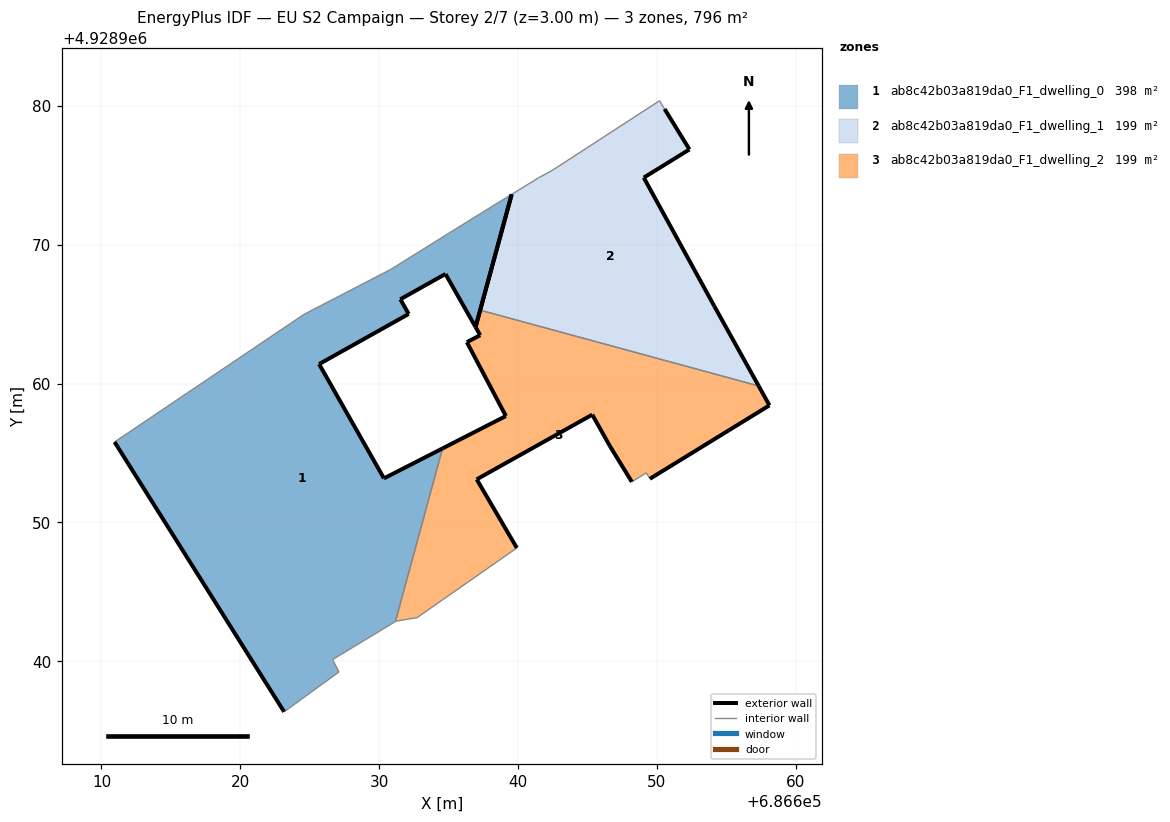
=== STOREY PLAN SPEC (per zone: floor XY polygon, exterior-wall plan segments, windows/doors) ===
zone 1: ab8c42b03a819da0_F1_dwelling_0  (397.9 m²)
  floor: (686631.17, 4928942.86) (686634.56, 4928955.33) (686630.34, 4928953.17) (686625.67, 4928961.40) (686632.12, 4928965.01) (686631.52, 4928966.07) (686634.77, 4928967.89) (686636.94, 4928964.06) (686639.54, 4928973.62) (686637.24, 4928972.21) (686630.83, 4928968.22) (686624.58, 4928964.98) (686610.94, 4928955.79) (686623.15, 4928936.36) (686627.10, 4928939.23) (686626.64, 4928940.12)
  exterior wall: (686639.54, 4928973.62) – (686636.94, 4928964.06)  [9.9 m]
  exterior wall: (686636.94, 4928964.06) – (686634.77, 4928967.89)  [4.4 m]
  exterior wall: (686634.77, 4928967.89) – (686631.52, 4928966.07)  [3.7 m]
  exterior wall: (686631.52, 4928966.07) – (686632.12, 4928965.01)  [1.2 m]
  exterior wall: (686632.12, 4928965.01) – (686625.67, 4928961.40)  [7.4 m]
  exterior wall: (686625.67, 4928961.40) – (686630.34, 4928953.17)  [9.5 m]
  exterior wall: (686630.34, 4928953.17) – (686634.56, 4928955.33)  [4.7 m]
  exterior wall: (686623.15, 4928936.36) – (686610.94, 4928955.79)  [22.9 m]
  interior walls: 8
zone 2: ab8c42b03a819da0_F1_dwelling_1  (199.0 m²)
  floor: (686657.33, 4928959.82) (686654.12, 4928965.59) (686649.05, 4928974.83) (686652.34, 4928976.86) (686650.55, 4928979.77) (686650.19, 4928980.37) (686642.52, 4928975.39) (686641.45, 4928974.80) (686639.54, 4928973.62) (686637.27, 4928965.28)
  exterior wall: (686650.55, 4928979.77) – (686652.34, 4928976.86)  [3.4 m]
  exterior wall: (686652.34, 4928976.86) – (686649.05, 4928974.83)  [3.9 m]
  exterior wall: (686649.05, 4928974.83) – (686654.12, 4928965.59)  [10.5 m]
  exterior wall: (686654.12, 4928965.59) – (686657.33, 4928959.82)  [6.6 m]
  exterior wall: (686637.27, 4928965.28) – (686639.54, 4928973.62)  [8.6 m]
  interior walls: 5
zone 3: ab8c42b03a819da0_F1_dwelling_2  (199.1 m²)
  floor: (686649.49, 4928953.14) (686658.10, 4928958.43) (686657.33, 4928959.82) (686637.27, 4928965.28) (686636.94, 4928964.06) (686637.27, 4928963.48) (686636.31, 4928962.98) (686639.12, 4928957.66) (686634.56, 4928955.33) (686631.17, 4928942.86) (686631.21, 4928942.89) (686632.72, 4928943.14) (686639.91, 4928948.16) (686637.02, 4928953.10) (686645.34, 4928957.76) (686646.62, 4928955.48) (686648.19, 4928952.92) (686649.23, 4928953.57)
  exterior wall: (686636.94, 4928964.06) – (686637.27, 4928965.28)  [1.3 m]
  exterior wall: (686657.33, 4928959.82) – (686658.10, 4928958.43)  [1.6 m]
  exterior wall: (686658.10, 4928958.43) – (686649.49, 4928953.14)  [10.1 m]
  exterior wall: (686648.19, 4928952.92) – (686646.62, 4928955.48)  [3.0 m]
  exterior wall: (686646.62, 4928955.48) – (686645.34, 4928957.76)  [2.6 m]
  exterior wall: (686645.34, 4928957.76) – (686637.02, 4928953.10)  [9.5 m]
  exterior wall: (686637.02, 4928953.10) – (686639.91, 4928948.16)  [5.7 m]
  exterior wall: (686634.56, 4928955.33) – (686639.12, 4928957.66)  [5.1 m]
  exterior wall: (686639.12, 4928957.66) – (686636.31, 4928962.98)  [6.0 m]
  exterior wall: (686636.31, 4928962.98) – (686637.27, 4928963.48)  [1.1 m]
  exterior wall: (686637.27, 4928963.48) – (686636.94, 4928964.06)  [0.7 m]
  interior walls: 7

=== DERIVED (storey summary) ===
Building: EU S2 Campaign
Storey: 2 of 7  (floor level z = 3.00 m)
Storey gross floor area: 795.9 m²
Zones on this storey: 3
  - ab8c42b03a819da0_F1_dwelling_0: floor 397.9 m²; exterior wall 63.8 m (191.3 m²); WWR 0.0%
  - ab8c42b03a819da0_F1_dwelling_1: floor 199.0 m²; exterior wall 33.1 m (99.2 m²); WWR 0.0%
  - ab8c42b03a819da0_F1_dwelling_2: floor 199.1 m²; exterior wall 46.7 m (140.2 m²); WWR 0.0%
Zone adjacency (shared interzone walls):
  - ab8c42b03a819da0_F1_dwelling_0 ↔ ab8c42b03a819da0_F1_dwelling_2
  - ab8c42b03a819da0_F1_dwelling_1 ↔ ab8c42b03a819da0_F1_dwelling_2